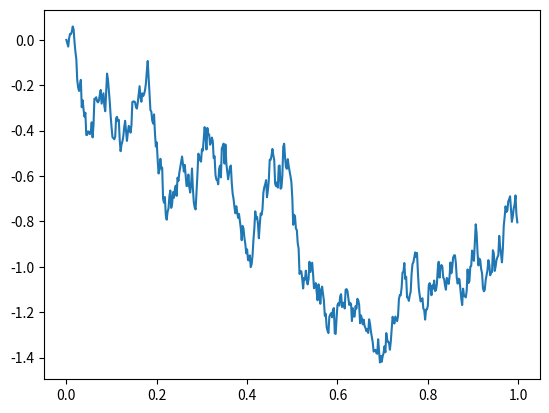

Source code (Python):
from matplotlib import cm, rcParams
import matplotlib.pyplot as plt
import numpy as np
import math as math
import random as rand

np.random.seed()
T = 1
N = 500
dt = T/N
dW = np.zeros(N)
W = np.zeros(N)

dW[1] = math.sqrt(dt)*np.random.randn()
W[1] = dW[1]

for j in range(2, N):
    dW[j] = math.sqrt(dt)*np.random.randn()
    W[j] = W[j-1] + dW[j]

plt.plot(np.arange(0, T, dt), W)
plt.show()
